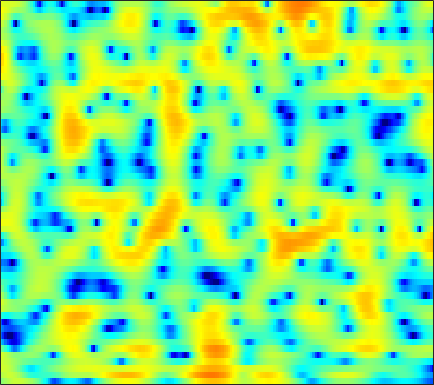

The data file committed next to this chart (first rows):
0.26281, 0.87788, 1.5791, 2.1425, 2.4788, 2.8141, 3.0405, 3.132, 3.159, 3.0693, 2.8696, 2.6512, 2.2741, 1.7858, 1.3499, 0.65745, -0.17697, -0.90339, -2.0495, -3.4334, -5.0944, -6.5741, -8.9492, -11.684
2.155, 2.607, 3.037, 3.262, 3.297, 3.165, 2.823, 2.43, 1.732, 0.8429, -0.2104, -1.073, -2.234, -3.244, -3.789, -4.146, -4.121, -3.957, -3.685, -3.467, -3.329, -3.268, -3.199, -3.055
3.681, 3.554, 3.306, 2.948, 2.599, 2.015, 1.275, 0.6088, -0.4468, -1.686, -3.098, -4.227, -5.676, -6.729, -7.032, -6.718, -5.873, -5.121, -4.14, -3.269, -2.515, -2.014, -1.407, -0.8551
3.576, 3.32, 2.943, 2.525, 2.196, 1.737, 1.263, 0.8973, 0.4047, -0.08194, -0.5372, -0.8603, -1.248, -1.575, -1.78, -2, -2.168, -2.274, -2.398, -2.518, -2.624, -2.671, -2.658, -2.531
3.929, 3.405, 2.682, 1.974, 1.483, 0.9321, 0.5196, 0.3279, 0.2087, 0.2351, 0.3534, 0.4689, 0.6123, 0.7159, 0.7353, 0.6576, 0.4244, 0.1311, -0.4751, -1.406, -2.779, -4.215, -6.966, -11.38
-0.4052, -1.636, -3.525, -5.739, -7.641, -10.35, -12.19, -11.79, -9.496, -6.948, -4.794, -3.45, -1.967, -0.7878, -0.08327, 0.6469, 1.135, 1.366, 1.504, 1.459, 1.252, 1.017, 0.6704, 0.4355
-8.324, -10.11, -12.57, -14.94, -16.5, -18.05, -18.53, -17.81, -15.63, -12.86, -10.23, -8.495, -6.495, -4.803, -3.706, -2.445, -1.376, -0.6873, 0.1053, 0.783, 1.365, 1.752, 2.22, 2.665
-12.85, -15.52, -20.17, -26.99, -29.77, -23.9, -19.63, -17.36, -14.89, -12.72, -10.77, -9.455, -7.853, -6.406, -5.397, -4.161, -3.003, -2.197, -1.195, -0.2627, 0.6004, 1.215, 1.992, 2.717
-10.83, -12.12, -13.41, -14.08, -14.22, -13.96, -13.3, -12.6, -11.56, -10.49, -9.539, -8.922, -8.14, -7.371, -6.775, -5.949, -5.019, -4.254, -3.161, -2.013, -0.8476, 0.01207, 1.12, 2.163
-13.36, -17.26, -19.59, -16.13, -13.74, -11.46, -9.926, -9.119, -8.361, -7.979, -7.979, -8.212, -8.796, -9.668, -10.39, -11.05, -10.73, -9.661, -7.607, -5.436, -3.396, -1.986, -0.2697, 1.266
-3.658, -4.82, -5.53, -5.38, -4.986, -4.355, -3.774, -3.504, -3.458, -3.771, -4.444, -5.171, -6.584, -8.797, -10.99, -14.43, -15.45, -13.45, -10.42, -7.986, -5.973, -4.556, -2.64, -0.7163
3.227, 2.634, 1.969, 1.447, 1.152, 0.8559, 0.6124, 0.4269, 0.1463, -0.23, -0.7136, -1.183, -1.999, -2.966, -3.698, -4.712, -5.827, -6.811, -8.431, -10.97, -15.55, -18.16, -11.81, -6.465
4.033, 3.326, 2.395, 1.563, 1.062, 0.5607, 0.2536, 0.1763, 0.223, 0.357, 0.4234, 0.3861, 0.2651, 0.04303, -0.2429, -0.7457, -1.422, -2.033, -2.986, -3.993, -4.745, -4.85, -4.258, -3.07
2.287, 1.026, -0.964, -3.335, -5.21, -6.987, -6.559, -5.179, -3.182, -1.511, -0.2231, 0.5191, 1.286, 1.782, 1.982, 2.105, 2.107, 2.027, 1.826, 1.593, 1.38, 1.227, 1.015, 0.7881
-0.02644, -1.29, -3.369, -5.96, -8.102, -10.18, -9.407, -7.413, -4.771, -2.698, -1.078, -0.06282, 0.9931, 1.766, 2.22, 2.661, 2.93, 3.04, 3.076, 2.99, 2.78, 2.55, 2.129, 1.55
-1.792, -2.426, -3.215, -3.866, -4.218, -4.385, -4.122, -3.698, -2.919, -1.978, -1.003, -0.3087, 0.5248, 1.242, 1.716, 2.224, 2.58, 2.759, 2.886, 2.872, 2.715, 2.503, 2.102, 1.532
-4.602, -4.933, -5.257, -5.44, -5.477, -5.3, -4.815, -4.305, -3.488, -2.538, -1.536, -0.8201, 0.05339, 0.8607, 1.364, 1.914, 2.341, 2.57, 2.758, 2.819, 2.769, 2.649, 2.378, 1.998
-9.12, -9.245, -9.651, -10.23, -10.57, -10.56, -9.614, -8.39, -6.424, -4.517, -2.845, -1.763, -0.5322, 0.4888, 1.078, 1.678, 2.118, 2.353, 2.537, 2.619, 2.629, 2.598, 2.494, 2.359
-12.17, -11.68, -12.15, -14.01, -16.82, -25.3, -18.88, -13.13, -8.354, -5.133, -2.848, -1.53, -0.1417, 0.7852, 1.28, 1.718, 1.902, 1.905, 1.803, 1.642, 1.483, 1.429, 1.492, 1.659
-7.593, -7.345, -7.083, -6.996, -6.888, -6.364, -5.401, -4.397, -2.782, -1.268, 0.04046, 0.8359, 1.646, 2.054, 2.177, 2.067, 1.584, 0.9838, -0.1015, -1.475, -2.876, -3.512, -3.239, -1.937
-4.751, -4.639, -4.115, -3.349, -2.691, -1.725, -0.7861, -0.09351, 0.7992, 1.551, 2.131, 2.448, 2.607, 2.587, 2.383, 1.771, 0.8078, -0.2079, -2.148, -5.012, -9.616, -14.82, -12.64, -6.884
-11.42, -10.22, -6.75, -3.84, -2.145, -0.4687, 0.7659, 1.508, 2.168, 2.586, 2.788, 2.787, 2.576, 2.262, 1.857, 1.188, 0.4237, -0.2509, -1.236, -2.188, -3.005, -3.377, -3.291, -2.747
-4.507, -4.121, -2.311, -0.4173, 0.7971, 2.019, 2.839, 3.237, 3.443, 3.366, 3.02, 2.579, 1.893, 0.9662, 0.2727, -0.5146, -1.211, -1.581, -1.915, -2.182, -2.291, -2.331, -2.406, -2.322
3.589, 3.51, 3.578, 3.845, 4.015, 4.177, 4.201, 4.018, 3.6, 2.845, 1.718, 0.6206, -1.264, -3.636, -5.564, -7.999, -8.881, -8.335, -7.143, -6.199, -5.673, -5.509, -5.582, -5.875
5.077, 5, 4.921, 4.864, 4.779, 4.582, 4.232, 3.818, 3.077, 1.992, 0.5265, -0.8972, -3.276, -6.389, -9.666, -14.49, -15.68, -13.2, -10.68, -9.326, -8.986, -9.28, -10.22, -12.21
3.985, 4.084, 4.266, 4.369, 4.422, 4.359, 4.105, 3.815, 3.156, 2.288, 1.143, 0.12, -1.421, -3.109, -4.253, -5.64, -6.619, -7.035, -7.38, -7.648, -8.127, -8.789, -10.04, -12.13
0.3497, 1.015, 1.954, 2.804, 3.302, 3.744, 3.916, 3.846, 3.508, 2.891, 2.023, 1.23, -0.07037, -1.393, -2.465, -3.831, -4.901, -5.524, -5.965, -6.117, -6.034, -5.936, -5.881, -5.667
-7.984, -4.664, -1.541, 0.6728, 1.845, 2.915, 3.528, 3.684, 3.615, 3.136, 2.322, 1.457, 0.01252, -1.903, -3.659, -6.381, -9.402, -10.98, -10.56, -8.476, -6.452, -5.183, -3.814, -2.698
-6.318, -4.238, -1.762, 0.1767, 1.29, 2.361, 3.011, 3.247, 3.246, 2.884, 2.163, 1.369, 0.003184, -1.94, -3.669, -6.755, -10.39, -12.67, -11.71, -8.782, -6.256, -4.875, -3.287, -2.088
-2.037, -1.13, -0.009183, 1.012, 1.625, 2.289, 2.691, 2.869, 2.836, 2.605, 2.11, 1.591, 0.6986, -0.3494, -1.266, -2.47, -3.557, -4.163, -4.601, -4.644, -4.434, -4.161, -3.7, -3.091
0.3851, 0.8502, 1.407, 1.863, 2.158, 2.451, 2.653, 2.715, 2.715, 2.571, 2.306, 2.009, 1.482, 0.853, 0.2987, -0.4735, -1.344, -1.993, -2.923, -3.885, -4.954, -5.699, -6.644, -6.963
2.161, 2.171, 2.162, 2.101, 2.082, 2.061, 2.108, 2.146, 2.245, 2.282, 2.259, 2.173, 1.955, 1.568, 1.218, 0.5581, -0.2369, -0.9841, -2.192, -3.773, -5.899, -8.138, -12.86, -25.57
2.982, 2.401, 1.513, 0.6026, 0.002604, -0.4771, -0.4673, -0.1709, 0.4104, 1.01, 1.495, 1.739, 1.902, 1.839, 1.679, 1.265, 0.7015, 0.1446, -0.7386, -1.787, -3.01, -4.002, -5.199, -5.779
2.835, 1.555, -0.6938, -3.809, -6.983, -11.27, -9.36, -6.162, -3.208, -1.202, 0.03624, 0.6344, 1.087, 1.275, 1.193, 0.9898, 0.5842, 0.242, -0.2616, -0.7469, -1.098, -1.256, -1.208, -0.9531
2.713, 1.523, -0.4247, -2.768, -4.698, -6.486, -6.165, -4.907, -3.216, -1.907, -1.044, -0.6344, -0.4319, -0.501, -0.6999, -1.151, -1.762, -2.295, -3.006, -3.579, -3.702, -3.403, -2.549, -1.317
2.417, 1.8, 0.876, -0.002209, -0.6223, -1.205, -1.561, -1.663, -1.707, -1.783, -1.938, -2.174, -2.587, -3.224, -3.712, -4.626, -5.708, -6.809, -8.869, -11.92, -15.55, -14.11, -8.837, -4.641
0.6988, 0.371, -0.01574, -0.4266, -0.659, -1.016, -1.361, -1.692, -2.204, -2.904, -3.868, -4.778, -6.131, -7.461, -8.422, -9.104, -9.539, -9.775, -10.4, -11.22, -11.56, -10.35, -7.329, -4.042
-3.028, -3.386, -3.584, -3.501, -3.3, -3.059, -2.956, -3.059, -3.546, -4.43, -5.897, -7.503, -10.52, -15.51, -21.06, -20.94, -14.91, -12.18, -9.759, -8.057, -6.38, -5.162, -3.33, -1.36
-9.452, -11.97, -13.19, -9.959, -7.78, -5.625, -4.439, -3.977, -3.907, -4.426, -5.394, -6.457, -8.287, -10.21, -11.5, -11.67, -10.61, -9.524, -8.037, -6.611, -5.177, -4.063, -2.424, -0.7345
-7.351, -9.222, -9.857, -7.996, -6.318, -4.511, -3.418, -2.922, -2.673, -2.862, -3.299, -3.716, -4.488, -5.197, -5.756, -6.301, -6.667, -6.955, -7.245, -7.358, -7.172, -6.38, -4.69, -2.435
-0.957, -1.335, -1.675, -1.69, -1.578, -1.404, -1.262, -1.293, -1.43, -1.7, -2.147, -2.504, -3.078, -3.726, -4.151, -4.97, -5.884, -6.804, -8.648, -11.86, -19.37, -25.54, -11.77, -5.737
1.458, 1.19, 0.8258, 0.4852, 0.216, -0.2056, -0.6954, -1.143, -1.839, -2.556, -3.291, -3.859, -4.375, -4.78, -5.031, -5.291, -5.719, -6.09, -6.733, -7.466, -7.781, -7.271, -5.639, -3.318
1.857, 1.63, 1.377, 1.006, 0.6226, -0.04177, -1.002, -1.893, -3.353, -5.183, -7.023, -8.192, -8.867, -8.383, -7.803, -6.785, -5.983, -5.513, -4.925, -4.33, -3.595, -2.93, -1.837, -0.5619
0.5952, 0.9103, 1.256, 1.342, 1.178, 0.6072, -0.432, -1.567, -3.674, -6.774, -11.7, -18.52, -24.66, -13.6, -10.42, -7.912, -6.254, -5.384, -4.414, -3.464, -2.511, -1.73, -0.5973, 0.5016
-2.787, -0.3685, 1.447, 2.344, 2.573, 2.357, 1.688, 0.9157, -0.5415, -2.295, -4.17, -5.349, -6.295, -6.439, -6.193, -6.028, -5.981, -5.978, -5.901, -5.398, -4.243, -3.088, -1.491, 0.01083
1.682, 2.497, 3.339, 3.773, 3.836, 3.616, 3.09, 2.515, 1.618, 0.5786, -0.5301, -1.302, -2.369, -3.459, -4.285, -5.64, -7.676, -9.913, -14.73, -19.52, -12.15, -8.242, -4.623, -2.18
5.197, 4.971, 4.663, 4.27, 3.895, 3.297, 2.555, 1.912, 1.026, 0.09992, -0.8719, -1.637, -2.634, -3.628, -4.517, -5.749, -7.175, -8.4, -9.891, -10.28, -8.844, -7.189, -5.151, -3.524
6.635, 6.048, 5.193, 4.25, 3.488, 2.381, 1.224, 0.3795, -0.7642, -1.824, -2.738, -3.386, -4.128, -4.792, -5.189, -5.712, -6.013, -6.093, -6.01, -5.614, -4.938, -4.335, -3.519, -2.796
7.615, 6.808, 5.562, 4.113, 2.898, 1.065, -0.9018, -2.322, -4.085, -5.414, -6.166, -6.571, -6.982, -7.391, -7.506, -7.525, -7.013, -6.338, -5.291, -4.167, -3.125, -2.441, -1.678, -1.145
7.968, 7.065, 5.598, 3.764, 2.081, -0.6875, -4.292, -7.819, -13.66, -15.55, -12.81, -11.39, -11.12, -12.24, -13.89, -15.31, -12.94, -9.852, -6.45, -3.938, -2.088, -1.018, 0.02676, 0.6546
6.734, 5.95, 4.664, 3.024, 1.506, -0.9129, -3.845, -6.312, -9.529, -11.08, -10.6, -10.18, -10.21, -11.14, -12.41, -13.49, -11.3, -8.573, -5.383, -2.953, -1.113, -0.06708, 0.9238, 1.534
4.318, 3.861, 3.005, 1.906, 0.9587, -0.4303, -1.86, -2.898, -4.031, -4.806, -5.261, -5.48, -5.556, -5.579, -5.388, -4.915, -4.139, -3.348, -2.148, -0.9786, 0.04913, 0.6478, 1.275, 1.681
2.239, 2.047, 1.451, 0.6032, -0.1264, -1.119, -2.022, -2.582, -3.058, -3.207, -3.169, -3.006, -2.735, -2.377, -2.065, -1.569, -1.008, -0.5784, 0.0163, 0.594, 1.083, 1.385, 1.671, 1.8
1.843, 1.526, 0.7003, -0.5779, -1.781, -3.547, -5.031, -5.486, -5.152, -4.189, -3.058, -2.267, -1.406, -0.6608, -0.2298, 0.2918, 0.7601, 1.071, 1.427, 1.721, 1.935, 2.061, 2.1, 1.99
3.349, 2.733, 1.474, -0.4761, -2.562, -6.811, -15.53, -27.39, -10.48, -5.63, -2.977, -1.709, -0.4993, 0.2873, 0.6983, 1.07, 1.324, 1.491, 1.675, 1.818, 1.933, 1.952, 1.892, 1.698
5.044, 4.453, 3.385, 2.03, 0.8153, -0.873, -2.266, -2.709, -2.438, -1.621, -0.8192, -0.3543, 0.009274, 0.03789, -0.05079, -0.3329, -0.6621, -0.8506, -0.9088, -0.7521, -0.4796, -0.3232, -0.1865, -0.2394
5.584, 5.131, 4.473, 3.798, 3.296, 2.657, 2.102, 1.761, 1.4, 1.072, 0.7178, 0.3669, -0.3643, -1.396, -2.466, -4.249, -6.319, -7.759, -8.329, -7.06, -5.416, -4.37, -3.546, -3.328
4.638, 4.268, 4.02, 3.923, 3.907, 3.841, 3.686, 3.474, 3.072, 2.499, 1.719, 0.9485, -0.3322, -1.956, -3.522, -6.304, -10.34, -14.81, -17.2, -11.26, -7.601, -5.939, -4.778, -4.599
